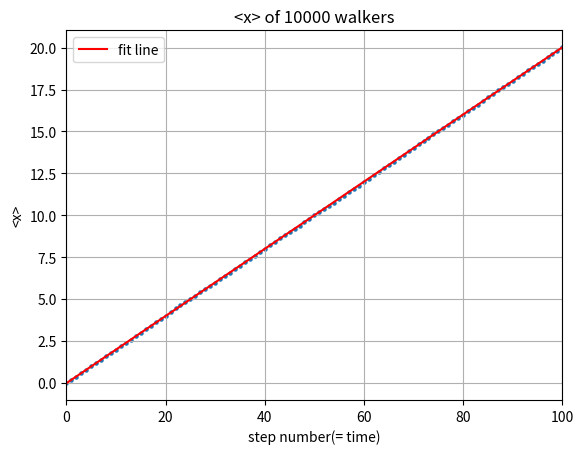

Reproduce this figure in Python.
from __future__ import division
import numpy as np
import matplotlib.pyplot as plt

steps = np.linspace(0, 100, 101)
x_ave = np.zeros(101)
x_now = np.zeros(10000)

for i in range(100):
    for j in range(10000):
        ruler = np.random.rand()
        if ruler<=0.6:
            x_now[j] = x_now[j] + 1
        else:
            x_now[j] = x_now[j] - 1
    average = sum(x_now)/10000
    x_ave[i+1] = average
    
para = np.polyfit(steps, x_ave,1)
poly = np.poly1d(para)
y_fit = poly(steps)

plt.scatter(steps, x_ave, s=5)
plt.plot(steps, y_fit, 'r', label = 'fit line')
plt.legend(loc='upper left')


plt.xlim(0,100)
plt.grid(True)
plt.xlabel('step number(= time)')
plt.ylabel('<x>')
plt.title('<x> of 10000 walkers')

plt.show()
